4-way image classification set "data" from GitHub (saiwho/ikea-dataset-classification); label vocabulary: bed, chair, dinnerware, wardrobe.

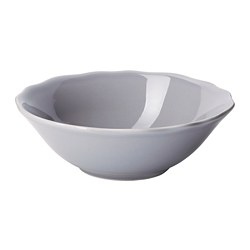
Label: dinnerware

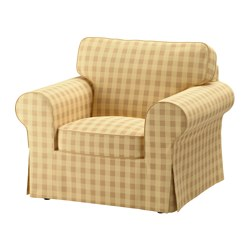
Label: chair

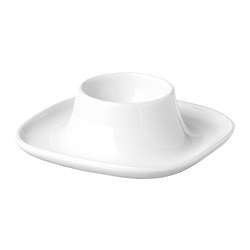
Label: dinnerware

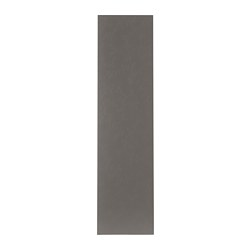
Label: wardrobe

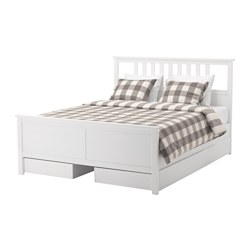
Label: bed

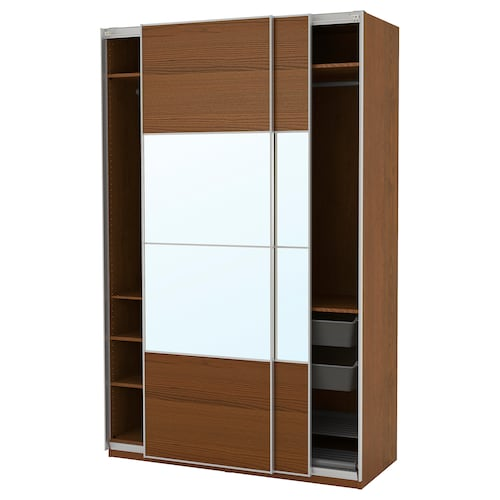
Label: wardrobe
